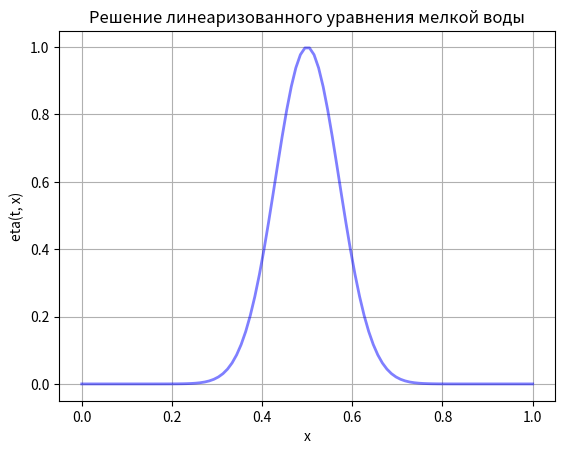

This chart was generated by the following Python code: (Note: this script raises an exception after producing the figure.)
import numpy as np
import matplotlib.pyplot as plt
import matplotlib.animation as anim 

g = 9.81
H = 1

def flux(U):
    A = np.array([[0, H], [g, 0]])
    return U @ A.T

def lax_friedrichs(U0, dt, timesteps, dx, N):
    U = np.zeros((timesteps+1, N, 2))
    U[0] = U0
    for n in range(timesteps):
        U_left = np.roll(U[n], 1, axis=0)
        U_right = np.roll(U[n], -1, axis=0)
        U[n+1] = 0.5 * (U_left + U_right) - 0.5 * dt / dx * (flux(U_right) - flux(U_left))
    return U

def initial_conditions(x):
    return np.stack([np.exp(-100*(x - 0.5)**2), np.zeros_like(x)], axis=1)

N = 100
x = np.linspace(0.0, 1.0, N)
dx = x[1] - x[0]
timesteps = 500
T = 1.0
dt = T / timesteps

U0 = initial_conditions(x)

U = lax_friedrichs(U0, dt, timesteps, dx, N)

fig, ax = plt.subplots()
ax.set_xlabel('x')
ax.set_ylabel('eta(t, x)')
ax.grid(True)
ax.set_title('Решение линеаризованного уравнения мелкой воды')

line, = ax.plot(x, U[0, :, 0], c='blue', linewidth=2.0, alpha=0.5)

def animate(i, x, U):
    line.set_data(x, U[i, :, 0])
    return line,

ani = anim.FuncAnimation(fig, animate, frames=timesteps // 5, interval=100, fargs=(x, U[::5],))

#ani.save('shallow_water.gif')

from IPython.display import HTML
HTML(ani.to_jshtml())

def flux(U):
    h, hu = U[:, 0], U[:, 1]
    F = np.zeros_like(U)
    F[:, 0] = hu
    F[:, 1] = hu**2 / h + 0.5 * g * h**2
    return F

def jacobian(U):
    h, hu = U[:, 0], U[:, 1]
    A = np.zeros((len(h), 2, 2))
    A[:, 0, 0] = 0.0
    A[:, 0, 1] = 1.0
    A[:, 1, 0] = g * h - (hu**2) / (h**2)
    A[:, 1, 1] = 2 * hu / h
    return A

def lax_wendroff(U0, dt, timesteps, dx, N, periodic_bc=False, wall_bc=False):
    U = np.zeros((timesteps+1, N, 2))
    U[0] = U0

    for n in range(timesteps):
        U_n = U[n].copy()

        if periodic_bc:
            U_plus  = np.roll(U_n, -1, axis=0)
            U_minus = np.roll(U_n, 1, axis=0)
        elif wall_bc:
            U_ext = np.zeros((N+2, 2))
            U_ext[1:-1] = U_n
            U_ext[0, 0]   = U_ext[1, 0]
            U_ext[0, 1]   = -U_ext[1, 1]
            U_ext[-1, 0]  = U_ext[-2, 0]
            U_ext[-1, 1]  = -U_ext[-2, 1]
            U_plus  = U_ext[2:]
            U_minus = U_ext[:-2]
            U_n     = U_ext[1:-1]
        else:
            U_plus  = np.roll(U_n, -1, axis=0)
            U_minus = np.roll(U_n, 1, axis=0)
            U_plus[-1] = U_plus[-2]
            U_minus[0] = U_minus[1]

        F = flux(U_n)
        F_plus = flux(U_plus)
        F_minus = flux(U_minus)
        A_plus  = jacobian(0.5 * (U_n + U_plus))
        A_minus = jacobian(0.5 * (U_n + U_minus))
        U[n+1] = U_n - (dt / (2.0 * dx)) * (F_plus - F_minus) + (dt**2) / (2.0 * dx**2) * (
            np.einsum('nij,nj->ni', A_plus, (F_plus - F)) -
            np.einsum('nij,nj->ni', A_minus, (F - F_minus))
        )

    return U


def initial_conditions(x):
    h = np.where(x > 0.5, 1.0, 2.0)
    u = np.zeros_like(x)
    hu = h * u
    return np.stack([h, hu], axis=1)

N = 500
x = np.linspace(0.0, 1.0, N)
dx = x[1] - x[0]
timesteps = 10000
T = 0.1
dt = T / timesteps

U0 = initial_conditions(x)

c = np.sqrt(g * np.max(U0[:, 0]))
CFL = c * dt / dx
print("CFL =", CFL)

U = lax_wendroff(U0, dt, timesteps, dx, N, wall_bc = True)

fig, ax = plt.subplots()
ax.set_xlabel('x')
ax.set_ylabel('h(t, x)')
ax.grid(True)
ax.set_title('Решение уравнения мелкой воды для задачи о распаде разрыва')

line, = ax.plot(x, U[0, :, 0], c='blue', linewidth=2.0, alpha=0.5)

def animate(i, x, U):
    line.set_data(x, U[i, :, 0])
    return line,

ani = anim.FuncAnimation(fig, animate, frames=timesteps // 100, interval=100, fargs=(x, U[::100],))

#ani.save('shallow_water_nonlinear.gif')

from IPython.display import HTML
HTML(ani.to_jshtml())
